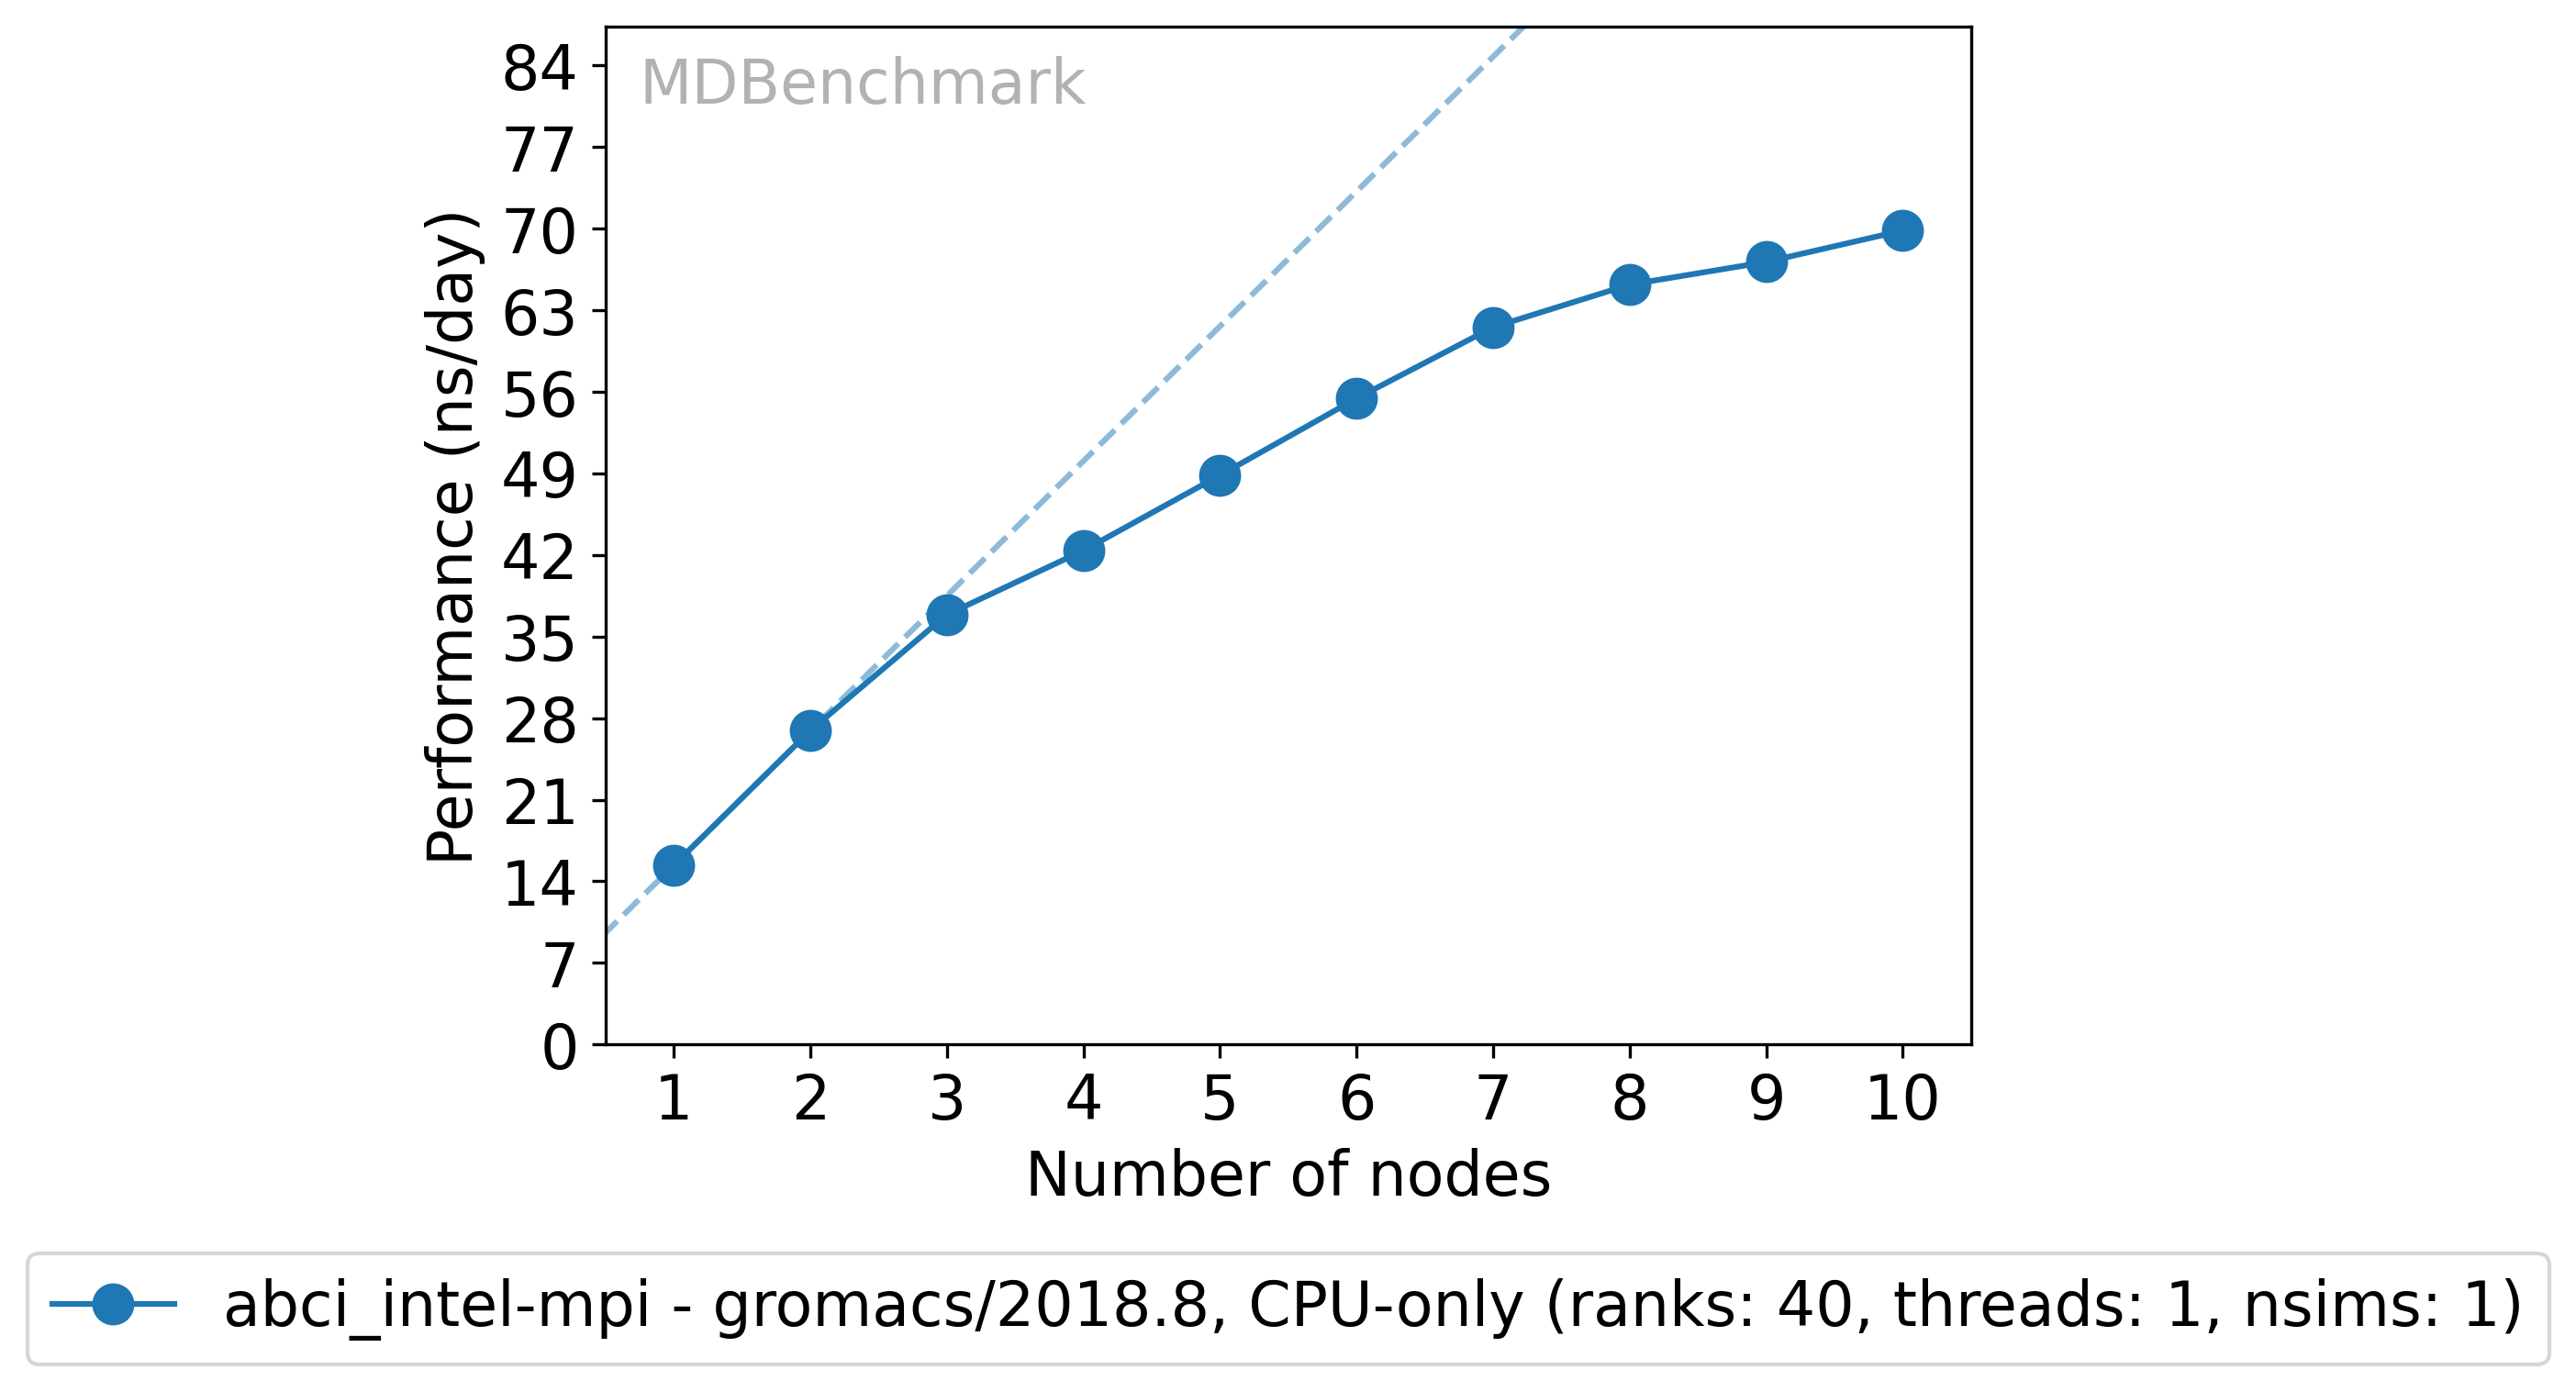

Data behind this chart, as committed beside it:
module, nodes, performance, time, use_gpu, host, ncores, number_of_ranks, number_of_threads, hyperthreading, multidir
gromacs/2018.8, 1, 15.37, 15, False, abci_intel-mpi, 40, 40, 1, False, 1
gromacs/2018.8, 2, 26.93, 15, False, abci_intel-mpi, 80, 40, 1, False, 1
gromacs/2018.8, 3, 36.88, 15, False, abci_intel-mpi, 120, 40, 1, False, 1
gromacs/2018.8, 4, 42.39, 15, False, abci_intel-mpi, 160, 40, 1, False, 1
gromacs/2018.8, 5, 48.84, 15, False, abci_intel-mpi, 200, 40, 1, False, 1
gromacs/2018.8, 6, 55.44, 15, False, abci_intel-mpi, 240, 40, 1, False, 1
gromacs/2018.8, 7, 61.55, 15, False, abci_intel-mpi, 280, 40, 1, False, 1
gromacs/2018.8, 8, 65.2, 15, False, abci_intel-mpi, 320, 40, 1, False, 1
gromacs/2018.8, 9, 67.15, 15, False, abci_intel-mpi, 360, 40, 1, False, 1
gromacs/2018.8, 10, 69.84, 15, False, abci_intel-mpi, 400, 40, 1, False, 1
